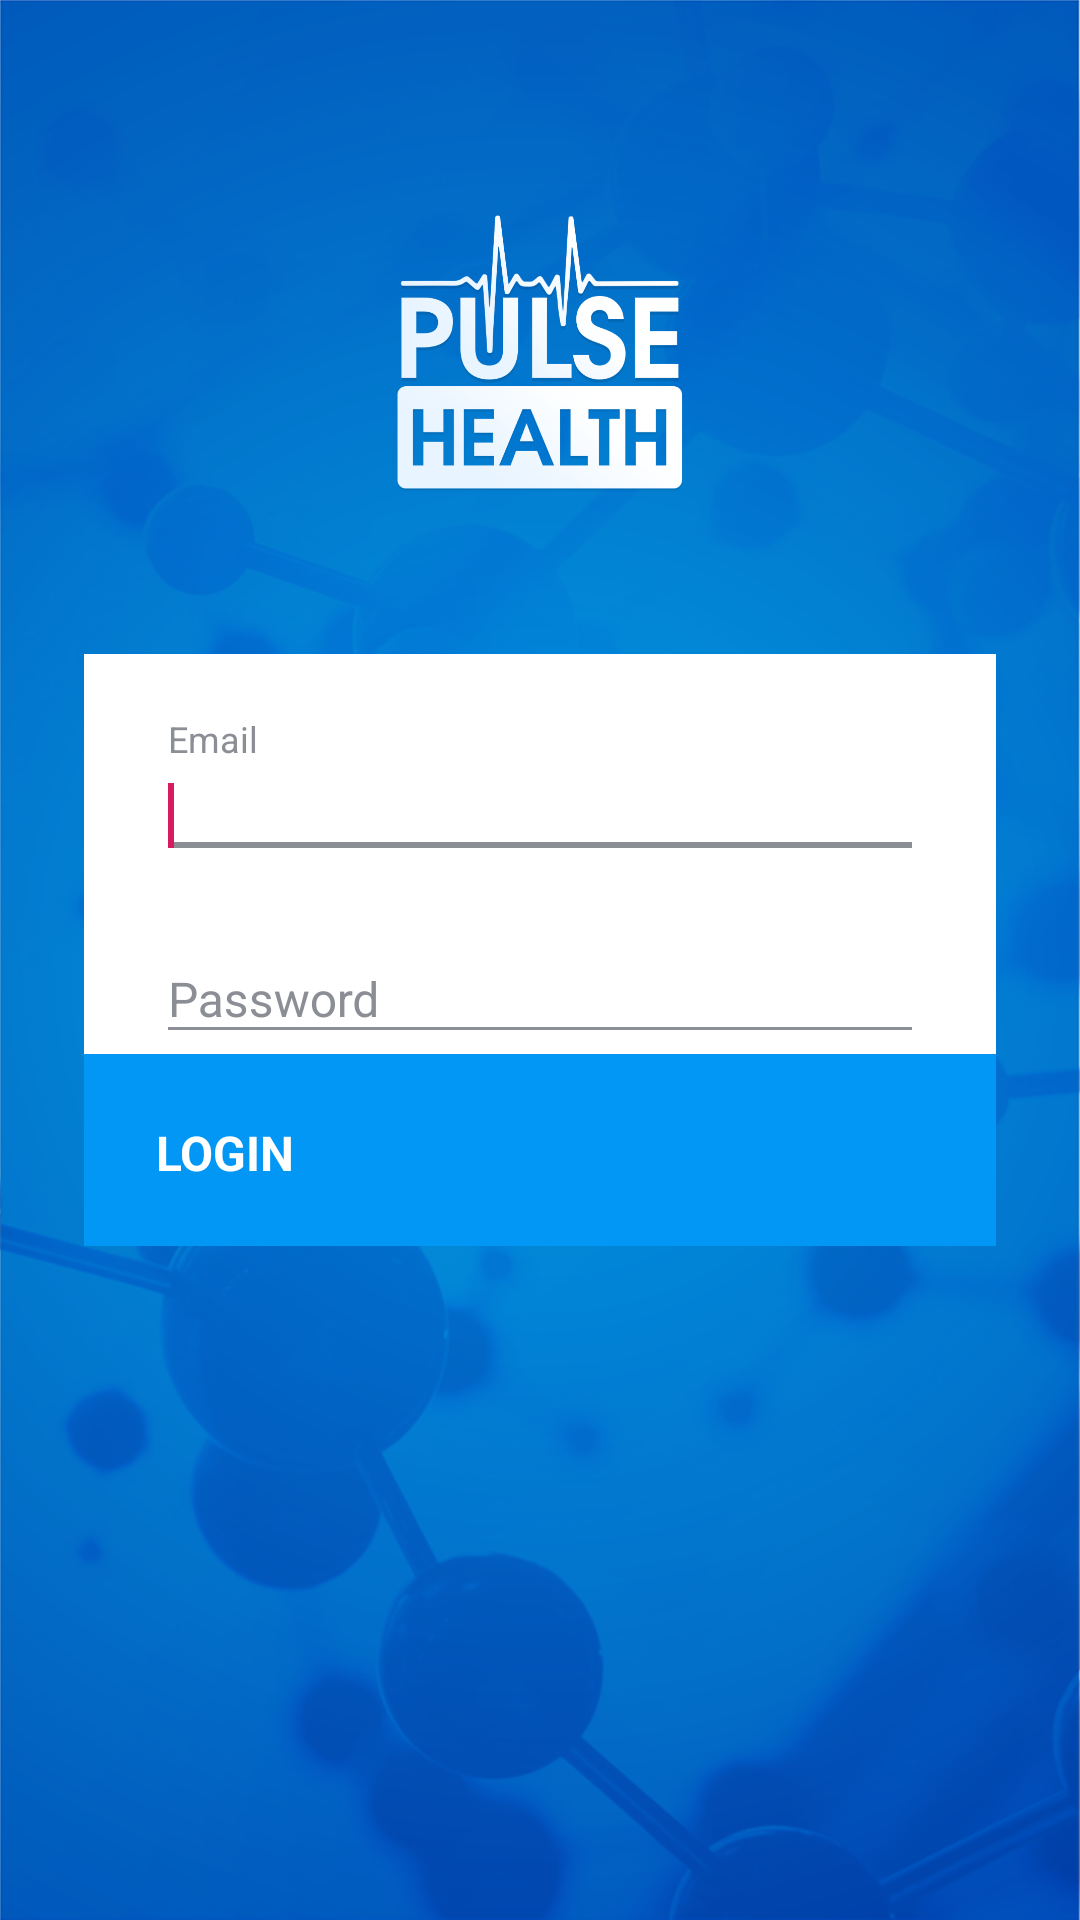

Layout XML and referenced resources for this Android screen:
<!-- AndroidManifest.xml: application theme AppTheme -->
<!-- res/layout/login_activity.xml -->
<?xml version="1.0" encoding="utf-8"?>
<android.support.constraint.ConstraintLayout
        xmlns:android="http://schemas.android.com/apk/res/android"
        xmlns:app="http://schemas.android.com/apk/res-auto"
        xmlns:tools="http://schemas.android.com/tools"
        android:layout_width="match_parent"
        android:layout_height="match_parent"
        android:background="@drawable/bg_splash"
        tools:ignore="ContentDescription">

    <ImageView android:layout_width="96dp"
               android:layout_height="96dp"
               android:src="@drawable/ic_logo"
               app:layout_constraintEnd_toEndOf="parent"
               android:layout_marginEnd="8dp"
               app:layout_constraintStart_toStartOf="parent"
               android:layout_marginStart="8dp"
               android:layout_marginTop="70dp"
               app:layout_constraintTop_toTopOf="parent"
               android:id="@+id/imageView"/>

    <LinearLayout android:layout_width="match_parent"
                  android:layout_height="wrap_content"
                  android:orientation="vertical"
                  android:background="@android:color/white"
                  app:layout_constraintTop_toBottomOf="@+id/imageView"
                  android:layout_marginTop="52dp"
                  app:layout_constraintEnd_toEndOf="parent"
                  android:layout_marginEnd="28dp"
                  app:layout_constraintStart_toStartOf="parent"
                  android:layout_marginStart="28dp">

        <android.support.design.widget.TextInputLayout
                android:id="@+id/inputEmail"
                android:layout_width="match_parent"
                android:layout_height="wrap_content"
                android:foregroundGravity="center"
                android:paddingTop="22dp"
                android:paddingEnd="24dp"
                android:paddingStart="24dp"
                android:textColorHint="@color/hint_text_color"
                app:hintAnimationEnabled="true"
                app:hintTextAppearance="@style/HintTextStyle">

            <android.support.design.widget.TextInputEditText
                    android:id="@+id/edtEmail"
                    android:layout_width="match_parent"
                    android:layout_height="wrap_content"
                    android:backgroundTint="@color/hint_text_color"
                    android:hint="@string/email"
                    android:imeOptions="actionNext"
                    android:inputType="textPersonName|textCapSentences|textNoSuggestions"
                    android:lines="1"
                    android:textSize="16sp"
                    android:maxLength="32"
                    android:privateImeOptions="nm"
                    android:textColor="@android:color/black"
                    android:textColorHint="@color/hint_text_color"
                    tools:text="Email">

                <requestFocus/>
            </android.support.design.widget.TextInputEditText>
        </android.support.design.widget.TextInputLayout>

        <android.support.design.widget.TextInputLayout
                android:id="@+id/inputPassword"
                android:layout_width="match_parent"
                android:layout_height="wrap_content"
                android:foregroundGravity="center"
                android:paddingTop="12dp"
                android:paddingEnd="24dp"
                android:paddingStart="24dp"
                app:hintAnimationEnabled="true"
                android:textColorHint="@color/hint_text_color"
                app:hintTextAppearance="@style/HintTextStyle">

            <android.support.design.widget.TextInputEditText
                    android:id="@+id/edtPassword"
                    android:layout_width="match_parent"
                    android:layout_height="wrap_content"
                    android:backgroundTint="@color/hint_text_color"
                    android:hint="@string/password"
                    android:textSize="16sp"
                    android:imeOptions="actionDone"
                    android:inputType="textPassword|textCapSentences|textNoSuggestions"
                    android:lines="1"
                    android:maxLength="32"
                    android:privateImeOptions="nm"
                    android:textColor="@android:color/black"
                    android:textColorHint="@color/hint_text_color"
                    tools:text="Some Name">

            </android.support.design.widget.TextInputEditText>
        </android.support.design.widget.TextInputLayout>

        <FrameLayout
                android:id="@+id/btnLogin"
                android:layout_width="match_parent"
                     android:layout_height="64dp"
                     android:background="@color/button_bg_color"
                     android:paddingStart="24dp"
                     android:paddingEnd="24dp">

            <TextView android:layout_width="match_parent"
                      android:textSize="16sp"
                      android:textStyle="bold"
                      android:textAllCaps="true"
                      android:gravity="start|center"
                      android:textColor="@android:color/white"
                      android:layout_height="66dp"
                      android:text="@string/login"/>

            <ImageView android:layout_width="wrap_content"
                       android:layout_height="wrap_content"
                       android:layout_gravity="end|center"
                       app:srcCompat="@drawable/ic_play_button"/>
        </FrameLayout>
    </LinearLayout>
</android.support.constraint.ConstraintLayout>
<!-- resources referenced by this layout -->
<resources>
  <color name="button_bg_color">#0297F4</color>
  <color name="hint_text_color">#8B8F95</color>
  <!-- drawable bg_splash: png bitmap (drawable-nodpi, 511481 bytes) -->
  <!-- drawable ic_logo: png bitmap (drawable-hdpi, 31639 bytes) -->
  <!-- drawable ic_play_button (drawable) -->
  <vector xmlns:android="http://schemas.android.com/apk/res/android"
      android:width="18dp"
      android:height="18dp"
      android:viewportWidth="41.999"
      android:viewportHeight="41.999">
      <path
          android:fillColor="#FFFFFF"
          android:pathData="M36.068,20.176l-29,-20C6.761,-0.035 6.363,-0.057 6.035,0.114C5.706,0.287 5.5,0.627 5.5,0.999v40c0,0.372 0.206,0.713 0.535,0.886c0.146,0.076 0.306,0.114 0.465,0.114c0.199,0 0.397,-0.06 0.568,-0.177l29,-20c0.271,-0.187 0.432,-0.494 0.432,-0.823S36.338,20.363 36.068,20.176z" />
  </vector>
  <string name="email">Email</string>
  <string name="login">Login</string>
  <string name="password">Password</string>
  <style name="HintTextStyle" parent="TextAppearance.Design.Hint">
          <item name="android:textSize">12sp</item>
          <item name="android:textColor">@color/hint_text_color</item>
      </style>
  <style name="AppTheme" parent="Theme.AppCompat.Light.DarkActionBar">
          
          <item name="colorPrimary">@color/colorPrimary</item>
          <item name="colorPrimaryDark">@color/colorPrimaryDark</item>
          <item name="colorAccent">@color/colorAccent</item>
      </style>
  <color name="colorPrimary">#008577</color>
  <color name="colorPrimaryDark">#00574B</color>
  <color name="colorAccent">#D81B60</color>
</resources>
